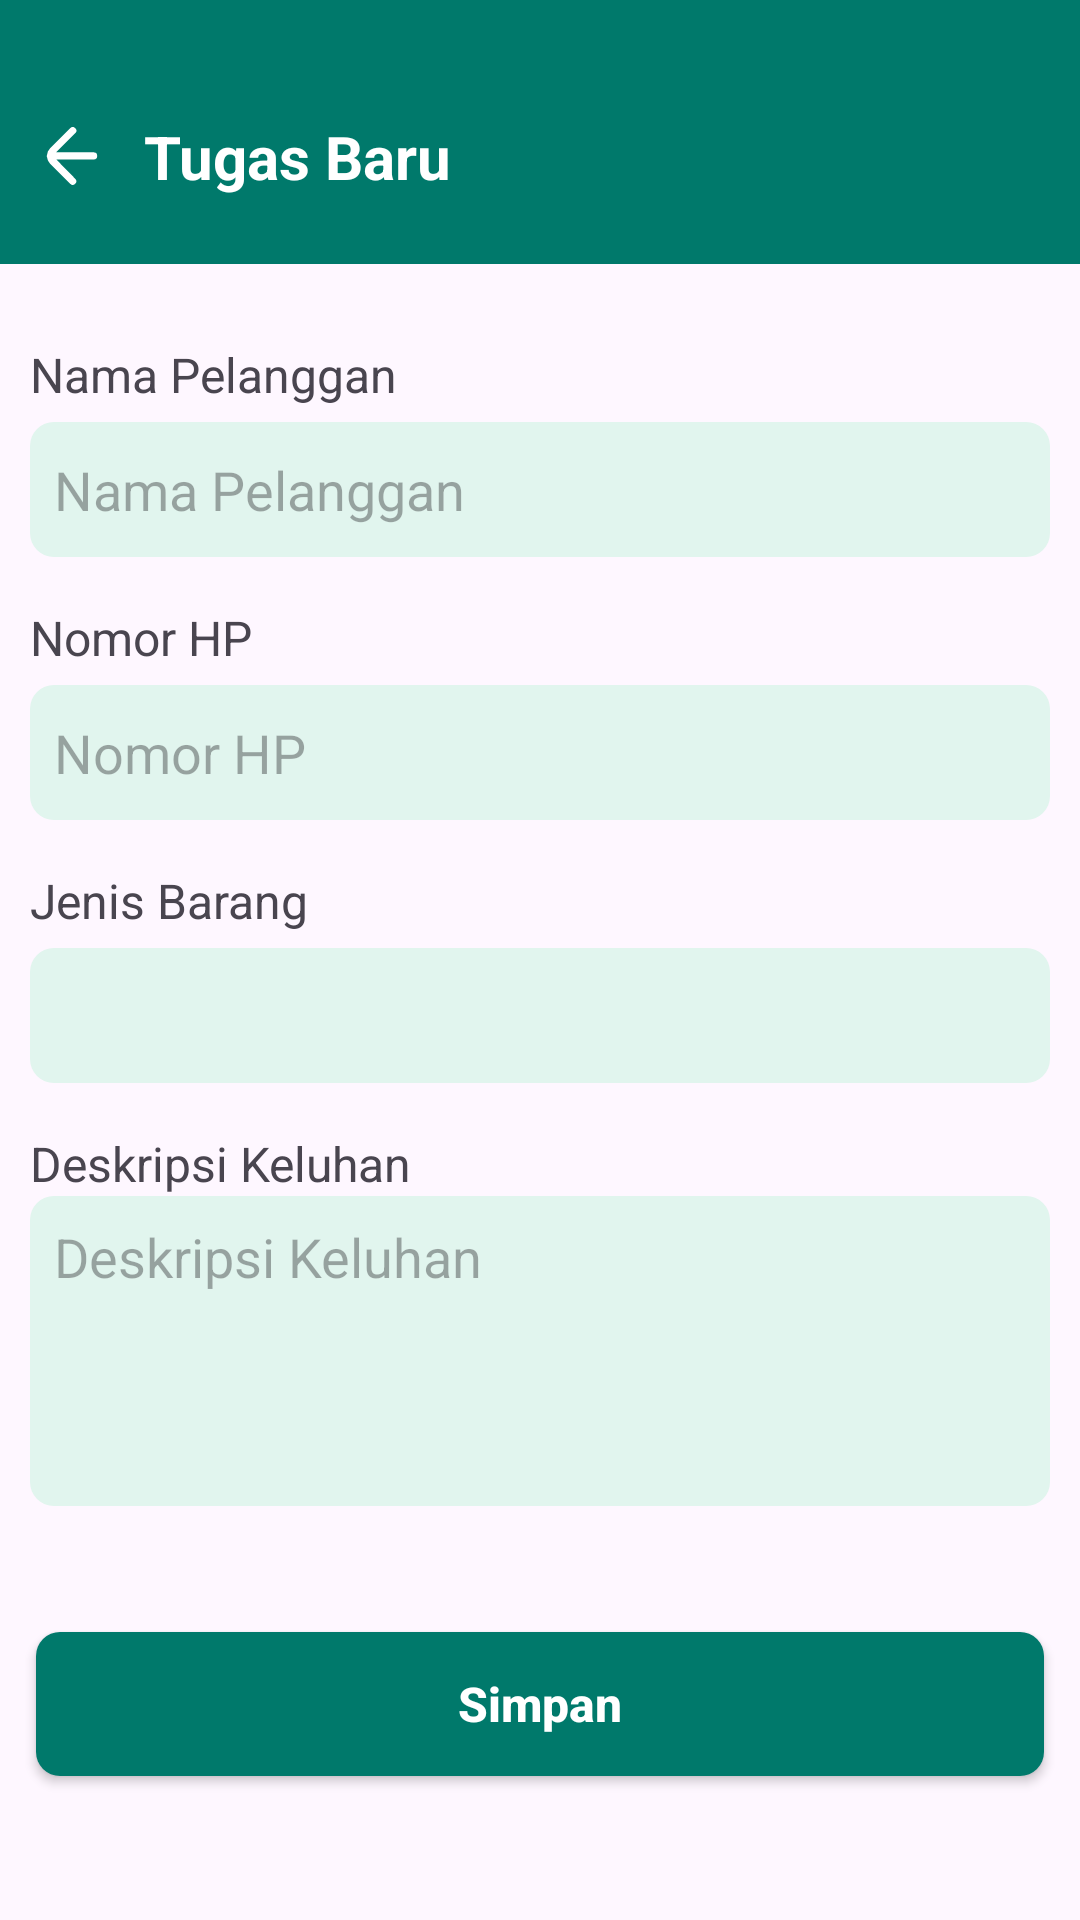

Reconstruct the res/layout file that produces this screen, plus the resources it refers to.
<!-- AndroidManifest.xml: application theme Theme.ServiceBook -->
<!-- res/layout/activity_add.xml -->
<?xml version="1.0" encoding="utf-8"?>
<androidx.constraintlayout.widget.ConstraintLayout xmlns:android="http://schemas.android.com/apk/res/android"
    xmlns:app="http://schemas.android.com/apk/res-auto"
    android:layout_width="match_parent"
    android:layout_height="match_parent">

    <androidx.constraintlayout.widget.ConstraintLayout
        android:id="@+id/cl_top_tugas_baru"
        android:layout_width="match_parent"
        android:layout_height="0dp"
        android:background="@color/mainColor"
        android:paddingBottom="12dp"
        android:paddingTop="28dp"
        app:layout_constraintTop_toTopOf="parent">

        <androidx.appcompat.widget.AppCompatImageView
            android:id="@+id/iv_kembali"
            android:layout_width="wrap_content"
            android:layout_height="wrap_content"
            android:src="@drawable/back_arrow"
            android:layout_margin="12dp"
            app:layout_constraintBottom_toBottomOf="parent"
            app:layout_constraintStart_toStartOf="parent"
            app:layout_constraintTop_toTopOf="parent" />

        <androidx.appcompat.widget.AppCompatTextView
            android:id="@+id/tv_title_tambah"
            android:layout_width="wrap_content"
            android:layout_height="wrap_content"
            android:text="@string/txt_tugas_baru"
            android:textColor="@color/white"
            android:layout_marginStart="12dp"
            android:textSize="20sp"
            android:textStyle="bold"
            app:layout_constraintStart_toEndOf="@id/iv_kembali"
            app:layout_constraintTop_toTopOf="@id/iv_kembali"
            app:layout_constraintBottom_toBottomOf="@id/iv_kembali"/>
    </androidx.constraintlayout.widget.ConstraintLayout>

    <androidx.constraintlayout.widget.ConstraintLayout
        android:id="@+id/cl_form_tugas"
        android:layout_width="match_parent"
        android:layout_height="wrap_content"
        android:layout_marginTop="10dp"
        android:paddingHorizontal="10dp"
        app:layout_constraintStart_toStartOf="parent"
        app:layout_constraintTop_toBottomOf="@id/cl_top_tugas_baru">

        <androidx.appcompat.widget.AppCompatTextView
            android:id="@+id/tv_nama_pelanggan"
            android:layout_width="wrap_content"
            android:layout_height="wrap_content"
            android:layout_marginTop="16dp"
            android:text="@string/txt_nama_pelanggan"
            android:textSize="16sp"
            app:layout_constraintStart_toStartOf="parent"
            app:layout_constraintTop_toTopOf="parent" />

        <androidx.appcompat.widget.AppCompatEditText
            android:id="@+id/et_nama_pelanggan"
            android:layout_width="match_parent"
            android:layout_height="45dp"
            android:layout_marginTop="5dp"
            android:background="@drawable/bg_edit_text"
            android:hint="@string/txt_nama_pelanggan"
            android:imeOptions="actionGo"
            android:maxLines="1"
            android:paddingHorizontal="8dp"
            app:layout_constraintEnd_toEndOf="parent"
            app:layout_constraintStart_toStartOf="@id/tv_nama_pelanggan"
            app:layout_constraintTop_toBottomOf="@id/tv_nama_pelanggan" />

        <androidx.appcompat.widget.AppCompatTextView
            android:id="@+id/tv_nomor_hp"
            android:layout_width="wrap_content"
            android:layout_height="wrap_content"
            android:layout_marginTop="16dp"
            android:text="@string/txt_nomor_hp"
            android:textSize="16sp"
            app:layout_constraintStart_toStartOf="parent"
            app:layout_constraintTop_toBottomOf="@id/et_nama_pelanggan" />

        <androidx.appcompat.widget.AppCompatEditText
            android:id="@+id/et_nomor_hp"
            android:layout_width="match_parent"
            android:layout_height="45dp"
            android:layout_marginTop="5dp"
            android:background="@drawable/bg_edit_text"
            android:hint="@string/txt_nomor_hp"
            android:imeOptions="actionGo"
            android:maxLines="1"
            android:paddingHorizontal="8dp"
            app:layout_constraintEnd_toEndOf="parent"
            app:layout_constraintStart_toStartOf="@id/tv_nomor_hp"
            app:layout_constraintTop_toBottomOf="@id/tv_nomor_hp" />

        <androidx.appcompat.widget.AppCompatTextView
            android:id="@+id/tv_kategori"
            android:layout_width="wrap_content"
            android:layout_height="wrap_content"
            android:layout_marginTop="16dp"
            android:text="@string/txt_jenis_barang"
            android:textSize="16sp"
            app:layout_constraintStart_toStartOf="parent"
            app:layout_constraintTop_toBottomOf="@id/et_nomor_hp" />

        <androidx.appcompat.widget.AppCompatSpinner
            android:id="@+id/spinner_jenis_barang"
            android:layout_width="match_parent"
            android:layout_height="45dp"
            android:layout_marginTop="5dp"
            android:background="@drawable/bg_edit_text"
            android:paddingHorizontal="8dp"
            android:textAlignment="textStart"
            android:textSize="16sp"
            app:layout_constraintEnd_toEndOf="parent"
            app:layout_constraintStart_toStartOf="parent"
            app:layout_constraintTop_toBottomOf="@id/tv_kategori" />

        <androidx.appcompat.widget.AppCompatTextView
            android:id="@+id/tv_deskripsi"
            android:layout_width="wrap_content"
            android:layout_height="wrap_content"
            android:layout_marginTop="16dp"
            android:text="@string/txt_deskripsi_keluhan"
            android:textSize="16sp"
            app:layout_constraintStart_toStartOf="parent"
            app:layout_constraintTop_toBottomOf="@id/spinner_jenis_barang" />

        <androidx.appcompat.widget.AppCompatEditText
            android:id="@+id/et_deskripsi"
            android:layout_width="match_parent"
            android:layout_height="wrap_content"
            android:background="@drawable/bg_edit_text"
            android:ellipsize="none"
            android:gravity="top|start"
            android:hint="@string/txt_deskripsi_keluhan"
            android:inputType="textMultiLine"
            android:lines="4"
            android:overScrollMode="always"
            android:padding="8dp"
            android:paddingHorizontal="8dp"
            android:scrollbars="vertical"
            android:scrollHorizontally="false"
            app:layout_constraintEnd_toEndOf="parent"
            app:layout_constraintStart_toStartOf="@id/tv_nomor_hp"
            app:layout_constraintTop_toBottomOf="@id/tv_deskripsi" />


    </androidx.constraintlayout.widget.ConstraintLayout>

    <androidx.appcompat.widget.AppCompatButton
        android:id="@+id/btn_simpan"
        android:layout_width="match_parent"
        android:layout_height="wrap_content"
        android:layout_marginHorizontal="12dp"
        android:layout_marginBottom="48dp"
        android:background="@drawable/bg_button_rect"
        android:text="@string/txt_simpan"
        android:textAllCaps="false"
        android:textColor="@color/white"
        android:textSize="16sp"
        android:textStyle="bold"
        app:layout_constraintBottom_toBottomOf="parent" />
</androidx.constraintlayout.widget.ConstraintLayout>
<!-- resources referenced by this layout -->
<resources>
  <color name="mainColor">#00796B</color>
  <color name="white">#FFFFFFFF</color>
  <!-- drawable back_arrow (drawable) -->
  <vector xmlns:android="http://schemas.android.com/apk/res/android" android:height="24dp" android:viewportHeight="200" android:viewportWidth="200" android:width="24dp">
        
      <path android:fillColor="@color/white" android:pathData="M160,89.75H56l53,-53a9.67,9.67 0,0 0,0 -14,9.67 9.67,0 0,0 -14,0l-56,56a30.18,30.18 0,0 0,-8.5 18.5c0,1 -0.5,1.5 -0.5,2.5a6.34,6.34 0,0 0,0.5 3,31.47 31.47,0 0,0 8.5,18.5l56,56a9.9,9.9 0,0 0,14 -14l-52.5,-53.5H160a10,10 0,0 0,0 -20Z"/>
      
  </vector>
  <!-- drawable bg_button_rect (drawable) -->
  <?xml version="1.0" encoding="utf-8"?>
  <shape xmlns:android="http://schemas.android.com/apk/res/android"
      android:shape="rectangle">
      <solid android:color="@color/mainColor" />
      <corners android:radius="8dp"/>
  </shape>
  <!-- drawable bg_edit_text (drawable) -->
  <?xml version="1.0" encoding="utf-8"?>
  <shape xmlns:android="http://schemas.android.com/apk/res/android"
      android:shape="rectangle">
      <solid android:color="@color/colorInputBackground" />
      <corners android:radius="8dp" />
  </shape>
  <string name="txt_deskripsi_keluhan">Deskripsi Keluhan</string>
  <string name="txt_jenis_barang">Jenis Barang</string>
  <string name="txt_nama_pelanggan">Nama Pelanggan</string>
  <string name="txt_nomor_hp">Nomor HP</string>
  <string name="txt_simpan">Simpan</string>
  <string name="txt_tugas_baru">Tugas Baru</string>
  <style name="Theme.ServiceBook" parent="Base.Theme.ServiceBook" />
  <color name="colorInputBackground">#E1F5EE</color>
  <style name="Base.Theme.ServiceBook" parent="Theme.Material3.Light.NoActionBar">
          
          
      </style>
</resources>
